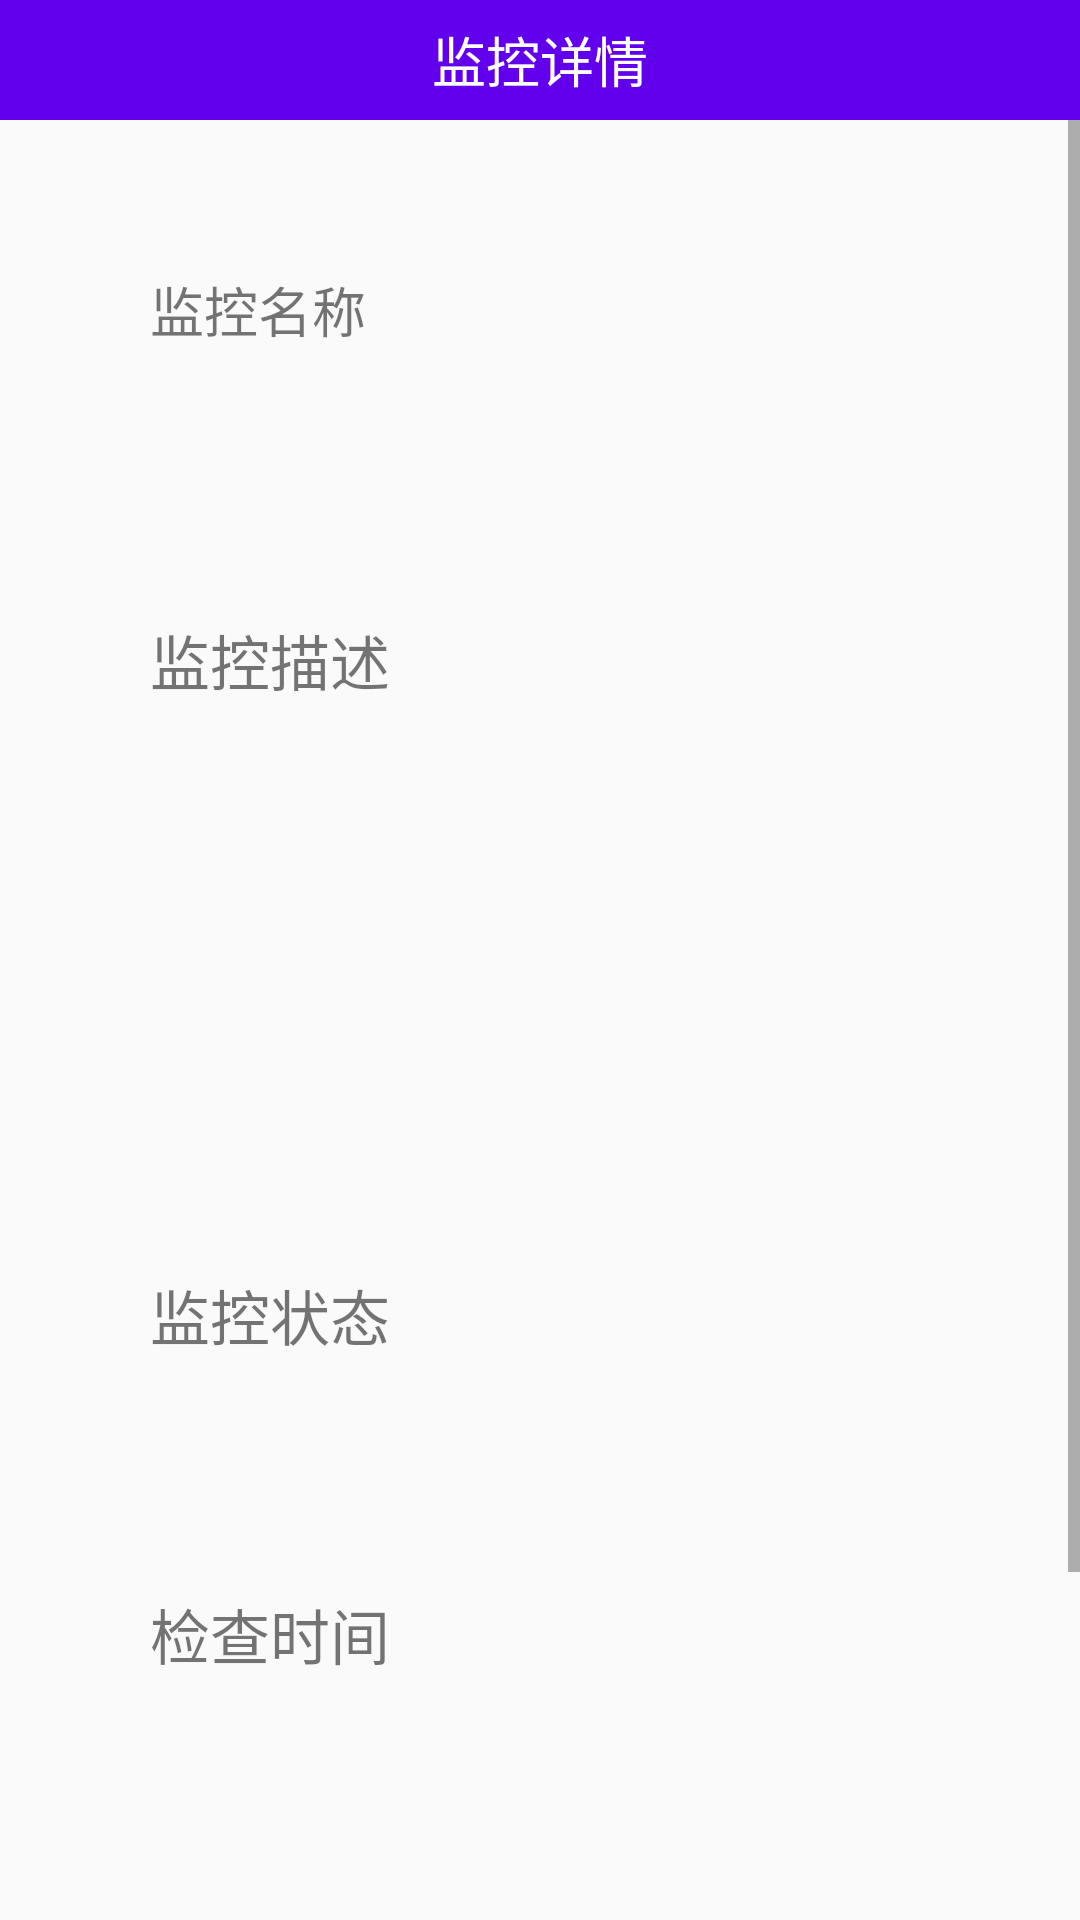

Android layout source for this screen:
<!-- AndroidManifest.xml: application theme AppTheme -->
<!-- res/layout/content_monitor_detail.xml -->
<?xml version="1.0" encoding="utf-8"?>
<LinearLayout xmlns:android="http://schemas.android.com/apk/res/android"
    xmlns:app="http://schemas.android.com/apk/res-auto"
    xmlns:tools="http://schemas.android.com/tools"
    android:layout_width="match_parent"
    android:layout_height="match_parent"
    android:orientation="vertical"
    app:layout_behavior="@string/appbar_scrolling_view_behavior"
    tools:context="com.example.gxy.intel.MonitorDetailActivity"
    tools:showIn="@layout/app_bar_monitor_detail">
    <LinearLayout
        android:layout_width="match_parent"
        android:layout_height="40dp"
        android:background="@color/colorPrimary">
        <TextView
            android:id="@+id/monitor"
            android:layout_height="wrap_content"
            android:layout_width="0dp"
            android:layout_gravity="start|center_vertical"
            android:layout_weight="1"
            android:textAlignment="center"
            android:text="@string/monitor_detail"
            android:textColor="#FFFFFF"
            android:textSize="18sp" />
    </LinearLayout>
    <ScrollView
        android:layout_width="match_parent"
        android:layout_height="match_parent">
        <LinearLayout
            android:layout_width="match_parent"
            android:layout_height="wrap_content"
            android:orientation="vertical">
            <LinearLayout
                android:layout_width="match_parent"
                android:layout_height="wrap_content"
                android:layout_marginTop="50dp"
                android:layout_marginStart="50dp"
                android:layout_marginEnd="50dp"
                android:orientation="horizontal">
                <TextView
                    android:layout_width="wrap_content"
                    android:layout_height="wrap_content"
                    android:textSize="18sp"
                    android:text="@string/monitor_name"/>
            </LinearLayout>
            <TextView
                android:id="@+id/tv_detail_name"
                android:layout_width="match_parent"
                android:layout_height="wrap_content"
                android:layout_marginStart="50dp"
                android:layout_marginEnd="50dp"
                android:layout_marginTop="20dp"/>
            <LinearLayout
                android:layout_width="match_parent"
                android:layout_height="wrap_content"
                android:layout_marginTop="50dp"
                android:layout_marginStart="50dp"
                android:layout_marginEnd="50dp"
                android:orientation="horizontal">
                <TextView
                    android:layout_width="wrap_content"
                    android:layout_height="wrap_content"
                    android:textSize="20sp"
                    android:text="@string/monitor_description"/>
            </LinearLayout>
            <TextView
                android:id="@+id/tv_detail_description"
                android:layout_width="match_parent"
                android:layout_height="wrap_content"
                android:layout_marginStart="50dp"
                android:layout_marginEnd="50dp"
                android:layout_marginTop="20dp"/>
            <RelativeLayout
                android:layout_width="match_parent"
                android:layout_height="wrap_content">
                <ImageView
                    android:layout_width="100dp"
                    android:layout_height="100dp"
                    android:layout_alignParentStart="true"
                    android:layout_marginStart="60dp"/>
                <ImageView
                    android:layout_width="100dp"
                    android:layout_height="100dp"
                    android:layout_alignParentEnd="true"
                    android:layout_marginEnd="60dp"/>
            </RelativeLayout>
            <LinearLayout
                android:layout_width="match_parent"
                android:layout_height="wrap_content"
                android:layout_marginTop="50dp"
                android:layout_marginStart="50dp"
                android:layout_marginEnd="50dp"
                android:orientation="vertical">
                <TextView
                    android:layout_width="wrap_content"
                    android:layout_height="wrap_content"
                    android:textSize="20sp"
                    android:text="@string/monitor_status"/>
                <TextView
                    android:id="@+id/tv_detail_status"
                    android:layout_width="match_parent"
                    android:layout_height="wrap_content"
                    android:textSize="20sp"/>
            </LinearLayout>
            <LinearLayout
                android:layout_width="match_parent"
                android:layout_height="wrap_content"
                android:layout_marginTop="50dp"
                android:layout_marginStart="50dp"
                android:layout_marginEnd="50dp"
                android:orientation="vertical">
                <TextView
                    android:layout_width="wrap_content"
                    android:layout_height="wrap_content"
                    android:textSize="20sp"
                    android:text="检查时间"/>
                <TextView
                    android:id="@+id/tv_detail_time"
                    android:layout_width="match_parent"
                    android:layout_height="wrap_content"
                    android:textSize="18sp"/>
            </LinearLayout>
            <LinearLayout
                android:layout_width="match_parent"
                android:layout_height="wrap_content"
                android:layout_margin="50dp"
                android:paddingTop="50dp"
                android:orientation="horizontal">
                <Button
                    android:layout_width="0dp"
                    android:layout_height="50dp"
                    android:layout_weight="1"
                    android:layout_gravity="center_horizontal"
                    android:layout_marginEnd="10dp"
                    android:background="@drawable/ic_login"
                    android:textSize="20sp"
                    android:onClick="update_monitor"
                    android:textColor="#FFFFFF"
                    android:text="@string/update_monitor"/>
                <Button
                    android:layout_width="0dp"
                    android:layout_height="50dp"
                    android:layout_weight="1"
                    android:layout_gravity="center_horizontal"
                    android:layout_marginStart="10dp"
                    android:background="@drawable/ic_send_verification_code"
                    android:textSize="20sp"
                    android:onClick="del_monitor"
                    android:textColor="#FFFFFF"
                    android:text="@string/delete_monitor"/>
            </LinearLayout>
        </LinearLayout>
    </ScrollView>

</LinearLayout>
<!-- res/layout/app_bar_monitor_detail.xml (included above) -->
<?xml version="1.0" encoding="utf-8"?>
<android.support.design.widget.CoordinatorLayout xmlns:android="http://schemas.android.com/apk/res/android"
    xmlns:app="http://schemas.android.com/apk/res-auto"
    xmlns:tools="http://schemas.android.com/tools"
    android:layout_width="match_parent"
    android:layout_height="match_parent"
    tools:context="com.example.gxy.intel.AddMonitorActivity"
    >

    <android.support.design.widget.AppBarLayout
        android:layout_width="match_parent"
        android:background="#FFFFFF"
        android:layout_height="?attr/actionBarSize"
        android:theme="@style/AppTheme.AppBarOverlay"
        style="?android:attr/borderlessButtonStyle">
        <RelativeLayout
            android:layout_width="match_parent"
            android:layout_height="match_parent">
            <android.support.v7.widget.Toolbar
                android:layout_alignParentStart="true"
                android:id="@+id/toolbar"
                android:layout_width="50dp"
                android:layout_height="match_parent"
                app:navigationIcon="@drawable/ic_user"
                app:popupTheme="@style/AppTheme.PopupOverlay">
            </android.support.v7.widget.Toolbar>
            <TextView
                android:layout_centerVertical="true"
                android:layout_centerHorizontal="true"
                android:layout_width="wrap_content"
                android:layout_height="wrap_content"
                android:text="@string/app_name"
                android:textSize="20sp"
                android:textColor="@color/colorPrimary"
                />
            <ImageView
                android:padding="10dp"
                android:layout_width="50dp"
                android:layout_height="match_parent"
                android:layout_alignParentEnd="true"
                app:srcCompat="@drawable/ic_doctor"/>
        </RelativeLayout>

    </android.support.design.widget.AppBarLayout>

    <include layout="@layout/content_monitor_detail" />

    <android.support.design.widget.FloatingActionButton
        android:id="@+id/fab"
        android:layout_width="wrap_content"
        android:layout_height="wrap_content"
        android:layout_gravity="bottom|end"
        android:layout_margin="@dimen/fab_margin"
        android:background="@color/colorPrimary"
        app:srcCompat="@drawable/ic_ask" />

</android.support.design.widget.CoordinatorLayout>
<!-- resources referenced by this layout -->
<resources>
  <!-- drawable ic_login (drawable) -->
  <?xml version="1.0" encoding="utf-8" ?>
  <shape xmlns:android="http://schemas.android.com/apk/res/android"
      android:shape="rectangle">
      
      <solid android:color="#6495ed" />
      
      <corners android:radius="5dip" />
  </shape>
  <!-- drawable ic_send_verification_code (drawable) -->
  <?xml version="1.0" encoding="utf-8" ?>
  <shape xmlns:android="http://schemas.android.com/apk/res/android"
      android:shape="rectangle">
      
      <solid android:color="#EE6A50" />
      
      <corners android:radius="5dip" />
  </shape>
  <!-- drawable ic_user (drawable) -->
  <vector xmlns:android="http://schemas.android.com/apk/res/android"
          android:width="30dp"
          android:height="30dp"
          android:viewportWidth="1024.0"
          android:viewportHeight="1024.0">
      <path
          android:fillColor="@color/colorPrimary"
          android:pathData="M512.5,495.2c-134.5,0 -243.9,-109.4 -243.9,-243.9 0,-134.5 109.4,-243.9 243.9,-243.9 134.5,0 243.9,109.4 243.9,243.9C756.3,385.8 646.9,495.2 512.5,495.2zM512.5,56.6c-107.4,0 -194.8,87.4 -194.8,194.7 0,107.4 87.4,194.8 194.8,194.8 107.4,0 194.7,-87.4 194.7,-194.8C707.2,143.9 619.9,56.6 512.5,56.6z"/>
      <path
          android:fillColor="@color/colorPrimary"
          android:pathData="M921.9,1017.3c-2,0 -3.9,-0.2 -5.9,-0.7 -13.2,-3.2 -21.3,-16.5 -18,-29.7 7.3,-30 11,-61.1 11,-92.4 0,-217.3 -177.9,-394 -396.6,-394S115.9,677.2 115.9,894.5c0,31.4 3.7,62.4 10.9,92.2 3.2,13.2 -4.9,26.5 -18.1,29.7 -13.2,3.3 -26.5,-4.9 -29.6,-18.1 -8.1,-33.6 -12.3,-68.6 -12.3,-103.8 0,-244.3 199.9,-443.1 445.7,-443.1 245.7,0 445.7,198.8 445.7,443.1 0,35.2 -4.2,70.2 -12.4,104.1C943.1,1009.8 933,1017.3 921.9,1017.3z"/>
  </vector>
  <string name="app_name">切肤知痛</string>
  <string name="delete_monitor">删除监控</string>
  <string name="monitor_description">监控描述</string>
  <string name="monitor_detail">监控详情</string>
  <string name="monitor_name">监控名称</string>
  <string name="monitor_status">监控状态</string>
  <string name="update_monitor">更新监控</string>
  <style name="AppTheme.AppBarOverlay" parent="ThemeOverlay.AppCompat.Dark.ActionBar" />
  <style name="AppTheme.PopupOverlay" parent="ThemeOverlay.AppCompat.Light" />
  <style name="AppTheme" parent="Theme.AppCompat.Light.NoActionBar">
          
          <item name="colorPrimary">@color/colorPrimary</item>
          <item name="colorPrimaryDark">@color/colorPrimaryDark</item>
          <item name="colorAccent">@color/colorAccent</item>
          <item name="android:windowAnimationStyle">@style/AnimationActivity</item>
      </style>
  <style name="AnimationActivity" parent="@android:style/Theme.Light.NoTitleBar">
          <item name="android:activityOpenEnterAnimation">@android:anim/fade_in</item>
          <item name="android:activityOpenExitAnimation">@android:anim/fade_out</item>
          <item name="android:activityCloseEnterAnimation">@android:anim/fade_in</item>
          <item name="android:activityCloseExitAnimation">@android:anim/fade_out</item>
      </style>
  <!-- not gathered from this repository: default colours our renderer supplied (Android Studio template values) -->
  <color name="colorPrimary">#FF6200EE</color>
  <color name="colorPrimaryDark">#FF3700B3</color>
  <color name="colorAccent">#FF03DAC5</color>
</resources>
